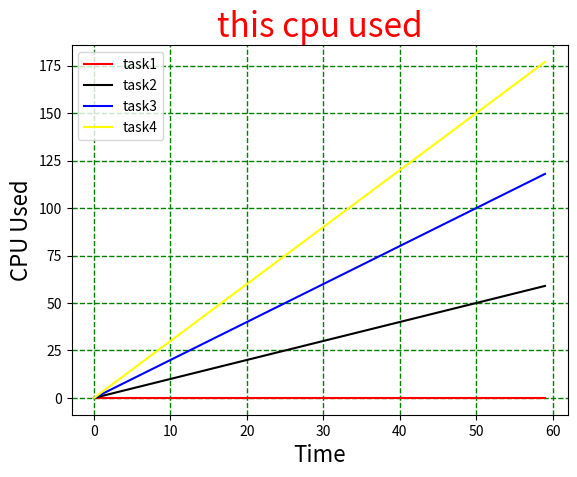

Generate this figure with matplotlib:
#!/usr/bin/python3.5
#
import numpy as np
import matplotlib.pyplot as plt
import os


cnames = [
	'#FF0000',
	'#000000',
	'#0000FF',
	'#FFFF00',]


name = []
name.append("task1")
name.append("task2")
name.append("task3")
name.append("task4")

arrY = [[] for item in np.arange(len(name)) ]

# 生成数据
for x in np.arange(len(name)):
	arrY[x] = np.arange(60)*x


for x in np.arange(len(arrY)):
	print(name[x], "arrY[",x,"]=",len(arrY[x]))

# 打印表的名字和横纵轴的文字
plt.title("this cpu used", fontsize=24, color='#FF0000')
plt.xlabel("Time", fontsize=16)
plt.ylabel("CPU Used", fontsize=16)
plt.grid(True, color='g',linestyle='--',linewidth='1')
# plt.ylim(0, 50)

# 绘制图形
for x in np.arange(len(name)):
	plt.plot(np.arange(0., len(arrY[x]), 1), arrY[x], c=cnames[x], label=name[x],)
plt.legend(loc='upper left')
plt.show()